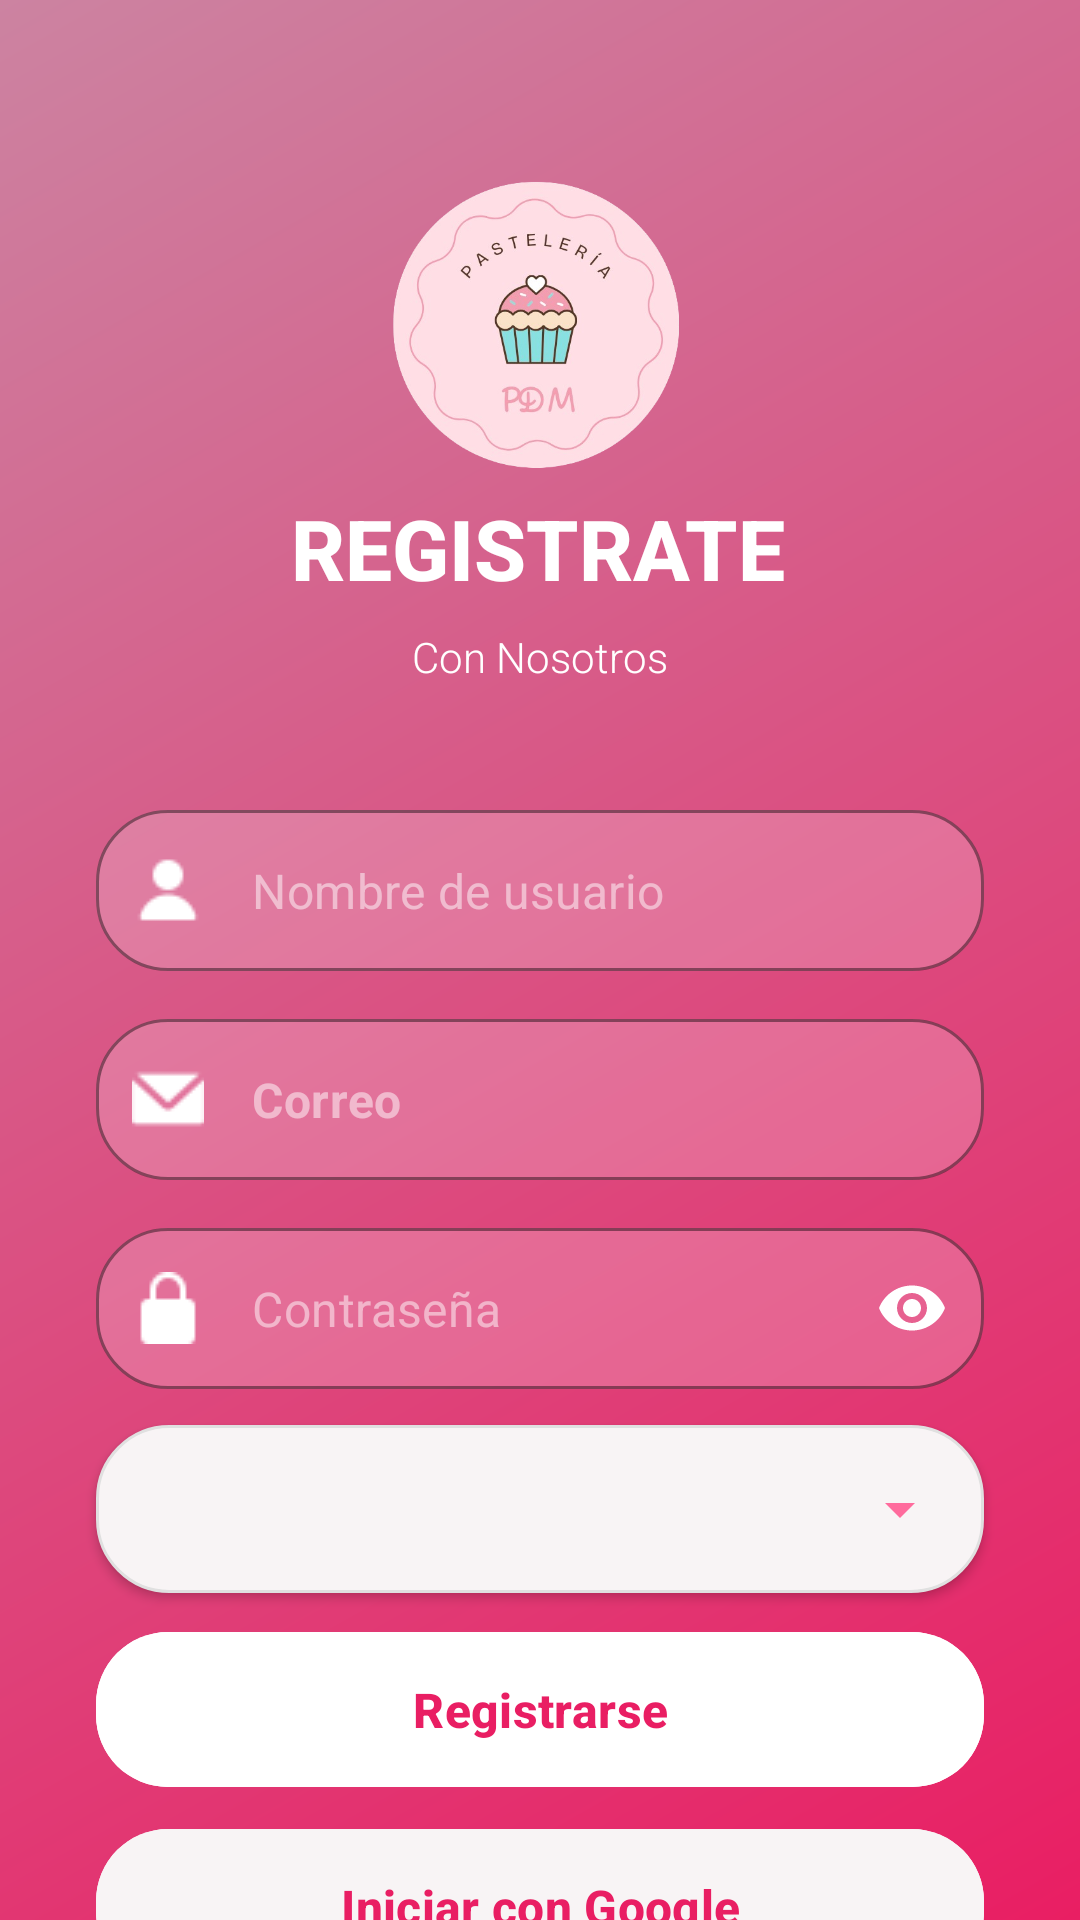

Layout XML and referenced resources for this Android screen:
<!-- AndroidManifest.xml: application theme Theme.PasteleriaPDM -->
<!-- res/layout/activity_register.xml -->
<?xml version="1.0" encoding="utf-8"?>
<androidx.constraintlayout.widget.ConstraintLayout xmlns:android="http://schemas.android.com/apk/res/android"
    xmlns:app="http://schemas.android.com/apk/res-auto"
    xmlns:tools="http://schemas.android.com/tools"
    android:id="@+id/main"
    android:background="@drawable/degradado_rosa"
    android:layout_width="match_parent"
    android:layout_height="match_parent"
    tools:context=".RegisterActivity">

    
    <TextView
        android:id="@+id/lblSignUpTitle"
        android:layout_width="wrap_content"
        android:layout_height="wrap_content"
        android:layout_marginTop="164dp"
        android:fontFamily="sans-serif-medium"
        android:text="REGISTRATE"
        android:textColor="@color/white"
        android:textSize="28sp"
        android:textStyle="bold"
        app:layout_constraintEnd_toEndOf="parent"
        app:layout_constraintHorizontal_bias="0.497"
        app:layout_constraintStart_toStartOf="parent"
        app:layout_constraintTop_toTopOf="parent" />

    
    <TextView
        android:id="@+id/lblSignUpSubtitle"
        android:layout_width="wrap_content"
        android:layout_height="wrap_content"
        android:layout_marginTop="8dp"
        android:fontFamily="sans-serif-light"
        android:text="Con Nosotros"
        android:textColor="@color/white"
        android:textSize="14sp"
        app:layout_constraintEnd_toEndOf="parent"
        app:layout_constraintStart_toStartOf="parent"
        app:layout_constraintTop_toBottomOf="@+id/lblSignUpTitle" />

    
    <com.google.android.material.textfield.TextInputLayout
        android:id="@+id/tilNombreUsuario"
        style="@style/Widget.MaterialComponents.TextInputLayout.OutlinedBox"
        android:layout_width="0dp"
        android:layout_height="wrap_content"
        android:layout_marginStart="32dp"
        android:layout_marginTop="270dp"
        android:layout_marginEnd="32dp"
        android:backgroundTint="#80FFFFFF"
        app:boxBackgroundColor="#33FFFFFF"
        app:boxCornerRadiusBottomEnd="24dp"
        app:boxCornerRadiusBottomStart="24dp"
        app:boxCornerRadiusTopEnd="24dp"
        app:boxCornerRadiusTopStart="24dp"
        app:boxStrokeColor="@android:color/white"
        app:hintEnabled="false"
        app:layout_constraintTop_toTopOf="parent"
        app:layout_constraintStart_toStartOf="parent"
        app:layout_constraintEnd_toEndOf="parent"
        app:startIconDrawable="@drawable/ic_usuario"
        app:startIconTint="@android:color/white">

        
        <com.google.android.material.textfield.TextInputEditText
            android:id="@+id/txtNombreUsuario"
            android:layout_width="match_parent"
            android:layout_height="wrap_content"
            android:hint="Nombre de usuario"
            android:inputType="text"
            android:paddingVertical="16dp"
            android:textColor="@android:color/white"
            android:textColorHint="#80FFFFFF" />
    </com.google.android.material.textfield.TextInputLayout>

    
    <com.google.android.material.textfield.TextInputLayout
        android:id="@+id/tilEmail"
        style="@style/Widget.MaterialComponents.TextInputLayout.OutlinedBox"
        android:layout_width="0dp"
        android:layout_height="wrap_content"
        android:layout_marginStart="32dp"
        android:layout_marginTop="16dp"
        android:layout_marginEnd="32dp"
        android:backgroundTint="#80FFFFFF"
        app:boxBackgroundColor="#33FFFFFF"
        app:boxCornerRadiusBottomEnd="24dp"
        app:boxCornerRadiusBottomStart="24dp"
        app:boxCornerRadiusTopEnd="24dp"
        app:boxCornerRadiusTopStart="24dp"
        app:boxStrokeColor="@android:color/white"
        app:hintEnabled="false"
        app:layout_constraintTop_toBottomOf="@+id/tilNombreUsuario"
        app:layout_constraintStart_toStartOf="parent"
        app:layout_constraintEnd_toEndOf="parent"
        app:startIconDrawable="@drawable/ic_correo"
        app:startIconTint="@android:color/white">

        
        <com.google.android.material.textfield.TextInputEditText
            android:id="@+id/txtCorreo"
            android:layout_width="match_parent"
            android:layout_height="wrap_content"
            android:hint="Correo"
            android:textStyle="bold"
            android:inputType="textEmailAddress"
            android:paddingVertical="16dp"
            android:textColor="@android:color/white"
            android:textColorHint="#80FFFFFF" />
    </com.google.android.material.textfield.TextInputLayout>

    
    <com.google.android.material.textfield.TextInputLayout
        android:id="@+id/tilContrasena"
        style="@style/Widget.MaterialComponents.TextInputLayout.OutlinedBox"
        android:layout_width="0dp"
        android:layout_height="wrap_content"
        android:layout_marginStart="32dp"
        android:layout_marginTop="16dp"
        android:layout_marginEnd="32dp"
        android:backgroundTint="#80FFFFFF"
        app:boxBackgroundColor="#33FFFFFF"
        app:boxCornerRadiusBottomEnd="24dp"
        app:boxCornerRadiusBottomStart="24dp"
        app:boxCornerRadiusTopEnd="24dp"
        app:boxCornerRadiusTopStart="24dp"
        app:boxStrokeColor="@android:color/white"
        app:hintEnabled="false"
        app:passwordToggleEnabled="true"
        app:passwordToggleTint="@android:color/white"
        app:layout_constraintTop_toBottomOf="@+id/tilEmail"
        app:layout_constraintStart_toStartOf="parent"
        app:layout_constraintEnd_toEndOf="parent"
        app:startIconDrawable="@drawable/ic_candado"
        app:startIconTint="@android:color/white">

        
        <com.google.android.material.textfield.TextInputEditText
            android:id="@+id/txtContrasena"
            android:layout_width="match_parent"
            android:layout_height="wrap_content"
            android:hint="Contraseña"
            android:inputType="textPassword"
            android:paddingVertical="16dp"
            android:textColor="@color/white"
            android:textColorHint="#80FFFFFF" />
    </com.google.android.material.textfield.TextInputLayout>

    
    <com.google.android.material.button.MaterialButton
        android:id="@+id/btnRegistrarse"
        android:layout_width="0dp"
        android:layout_height="wrap_content"
        android:layout_marginStart="32dp"
        android:layout_marginTop="9dp"
        android:layout_marginEnd="32dp"
        android:backgroundTint="@color/white"
        android:padding="15dp"
        android:text="Registrarse"
        android:textAllCaps="false"
        android:textColor="@color/rosa_acento"
        android:textSize="16sp"
        android:textStyle="bold"
        app:cornerRadius="24dp"
        app:layout_constraintEnd_toEndOf="parent"
        app:layout_constraintHorizontal_bias="0.0"
        app:layout_constraintStart_toStartOf="parent"
        app:layout_constraintTop_toBottomOf="@+id/spRol" />

    
    <com.google.android.material.button.MaterialButton
        android:id="@+id/btnIniciarSesionGoogle"
        android:layout_width="0dp"
        android:layout_height="wrap_content"
        android:layout_marginStart="32dp"
        android:layout_marginTop="6dp"
        android:layout_marginEnd="32dp"
        android:backgroundTint="#F8F4F5"
        android:padding="15dp"
        android:text="Iniciar con Google"
        android:textAllCaps="false"
        android:textColor="@color/rosa_acento"
        android:textSize="16sp"
        android:textStyle="bold"
        app:cornerRadius="24dp"
        app:icon="@drawable/ic_google"
        app:iconGravity="textStart"
        app:iconPadding="8dp"
        app:iconTint="@color/rosa_acento"
        app:layout_constraintEnd_toEndOf="parent"
        app:layout_constraintHorizontal_bias="0.0"
        app:layout_constraintStart_toStartOf="parent"
        app:layout_constraintTop_toBottomOf="@+id/btnRegistrarse" />

    <TextView
        android:id="@+id/lblYaTengoCuenta"
        android:layout_width="wrap_content"
        android:layout_height="wrap_content"
        android:layout_marginTop="10dp"
        android:text="Ya tengo una cuenta. "
        android:textColor="#CCFFFFFF"
        android:textSize="14sp"
        app:layout_constraintEnd_toStartOf="@+id/lblIniciarSesion"
        app:layout_constraintHorizontal_chainStyle="packed"
        app:layout_constraintStart_toStartOf="parent"
        app:layout_constraintTop_toBottomOf="@+id/btnIniciarSesionGoogle" />

    <TextView
        android:id="@+id/lblIniciarSesion"
        android:layout_width="wrap_content"
        android:layout_height="wrap_content"
        android:layout_marginTop="10dp"
        android:text="INICIAR SESIÓN"
        android:textColor="@android:color/white"
        android:textSize="14sp"
        android:textStyle="bold"
        app:layout_constraintEnd_toEndOf="parent"
        app:layout_constraintStart_toEndOf="@+id/lblYaTengoCuenta"
        app:layout_constraintTop_toBottomOf="@+id/btnIniciarSesionGoogle" />

    <ImageView
        android:id="@+id/imageView3"
        android:layout_width="122dp"
        android:layout_height="106dp"
        android:layout_marginBottom="8dp"
        app:layout_constraintBottom_toTopOf="@+id/lblSignUpTitle"
        app:layout_constraintEnd_toEndOf="parent"
        app:layout_constraintHorizontal_bias="0.498"
        app:layout_constraintStart_toStartOf="parent"
        app:srcCompat="@drawable/logo" />

    <Spinner
        android:id="@+id/spRol"
        android:layout_width="0dp"
        android:layout_height="56dp"
        android:layout_marginStart="32dp"
        android:layout_marginTop="12dp"
        android:layout_marginEnd="32dp"
        android:background="@drawable/spinner_background"
        android:dropDownSelector="@drawable/spinner_dropdown_selector"
        android:elevation="2dp"
        android:padding="16dp"
        android:paddingStart="20dp"
        android:paddingEnd="48dp"
        android:textColor="@color/rosa_acento"
        android:textSize="16sp"
        app:layout_constraintEnd_toEndOf="parent"
        app:layout_constraintHorizontal_bias="0.0"
        app:layout_constraintStart_toStartOf="parent"
        app:layout_constraintTop_toBottomOf="@+id/tilContrasena" />
</androidx.constraintlayout.widget.ConstraintLayout>
<!-- resources referenced by this layout -->
<resources>
  <color name="rosa_acento">#E91E63</color>
  <color name="white">#FFFFFFFF</color>
  <!-- drawable degradado_rosa (drawable) -->
  <?xml version="1.0" encoding="utf-8"?>
  <shape xmlns:android="http://schemas.android.com/apk/res/android" android:shape="rectangle">
      <gradient
          android:angle="135"
          android:endColor="#CC83A1"
          android:startColor="#E91E63"
          android:type="linear" />
  </shape>
  <!-- drawable ic_candado: png bitmap (drawable, 346 bytes) -->
  <!-- drawable ic_correo: png bitmap (drawable, 440 bytes) -->
  <!-- drawable ic_usuario: png bitmap (drawable, 341 bytes) -->
  <!-- drawable logo: png bitmap (drawable, 128254 bytes) -->
  <!-- drawable spinner_background (drawable) -->
  <?xml version="1.0" encoding="utf-8"?>
  <layer-list xmlns:android="http://schemas.android.com/apk/res/android">
  
      
      <item>
          <shape android:shape="rectangle">
              <solid android:color="#F8F4F5" />
              <corners android:radius="24dp" />
              <stroke
                  android:width="1dp"
                  android:color="#E0E0E0" />
          </shape>
      </item>
  
      
      <item
          android:gravity="end|center_vertical"
          android:right="16dp">
          <vector
              android:width="24dp"
              android:height="24dp"
              android:viewportWidth="24"
              android:viewportHeight="24">
              <path
                  android:fillColor="#FF6B9D"
                  android:pathData="M7,10l5,5 5,-5z" />
          </vector>
      </item>
  </layer-list>
  <!-- drawable spinner_dropdown_selector (drawable) -->
  <?xml version="1.0" encoding="utf-8"?>
  <selector xmlns:android="http://schemas.android.com/apk/res/android">
      <item android:state_selected="true">
          <shape android:shape="rectangle">
              <solid android:color="#A26D7F" />
          </shape>
      </item>
      <item android:state_pressed="true">
          <shape android:shape="rectangle">
              <solid android:color="#FFE8F0" />
          </shape>
      </item>
      <item>
          <shape android:shape="rectangle">
              <solid android:color="#FFFFFF" />
          </shape>
      </item>
  </selector>
  <style name="Theme.PasteleriaPDM" parent="Base.Theme.PasteleriaPDM" />
  <style name="Base.Theme.PasteleriaPDM" parent="Theme.Material3.DayNight.NoActionBar">
          
          
      </style>
</resources>
